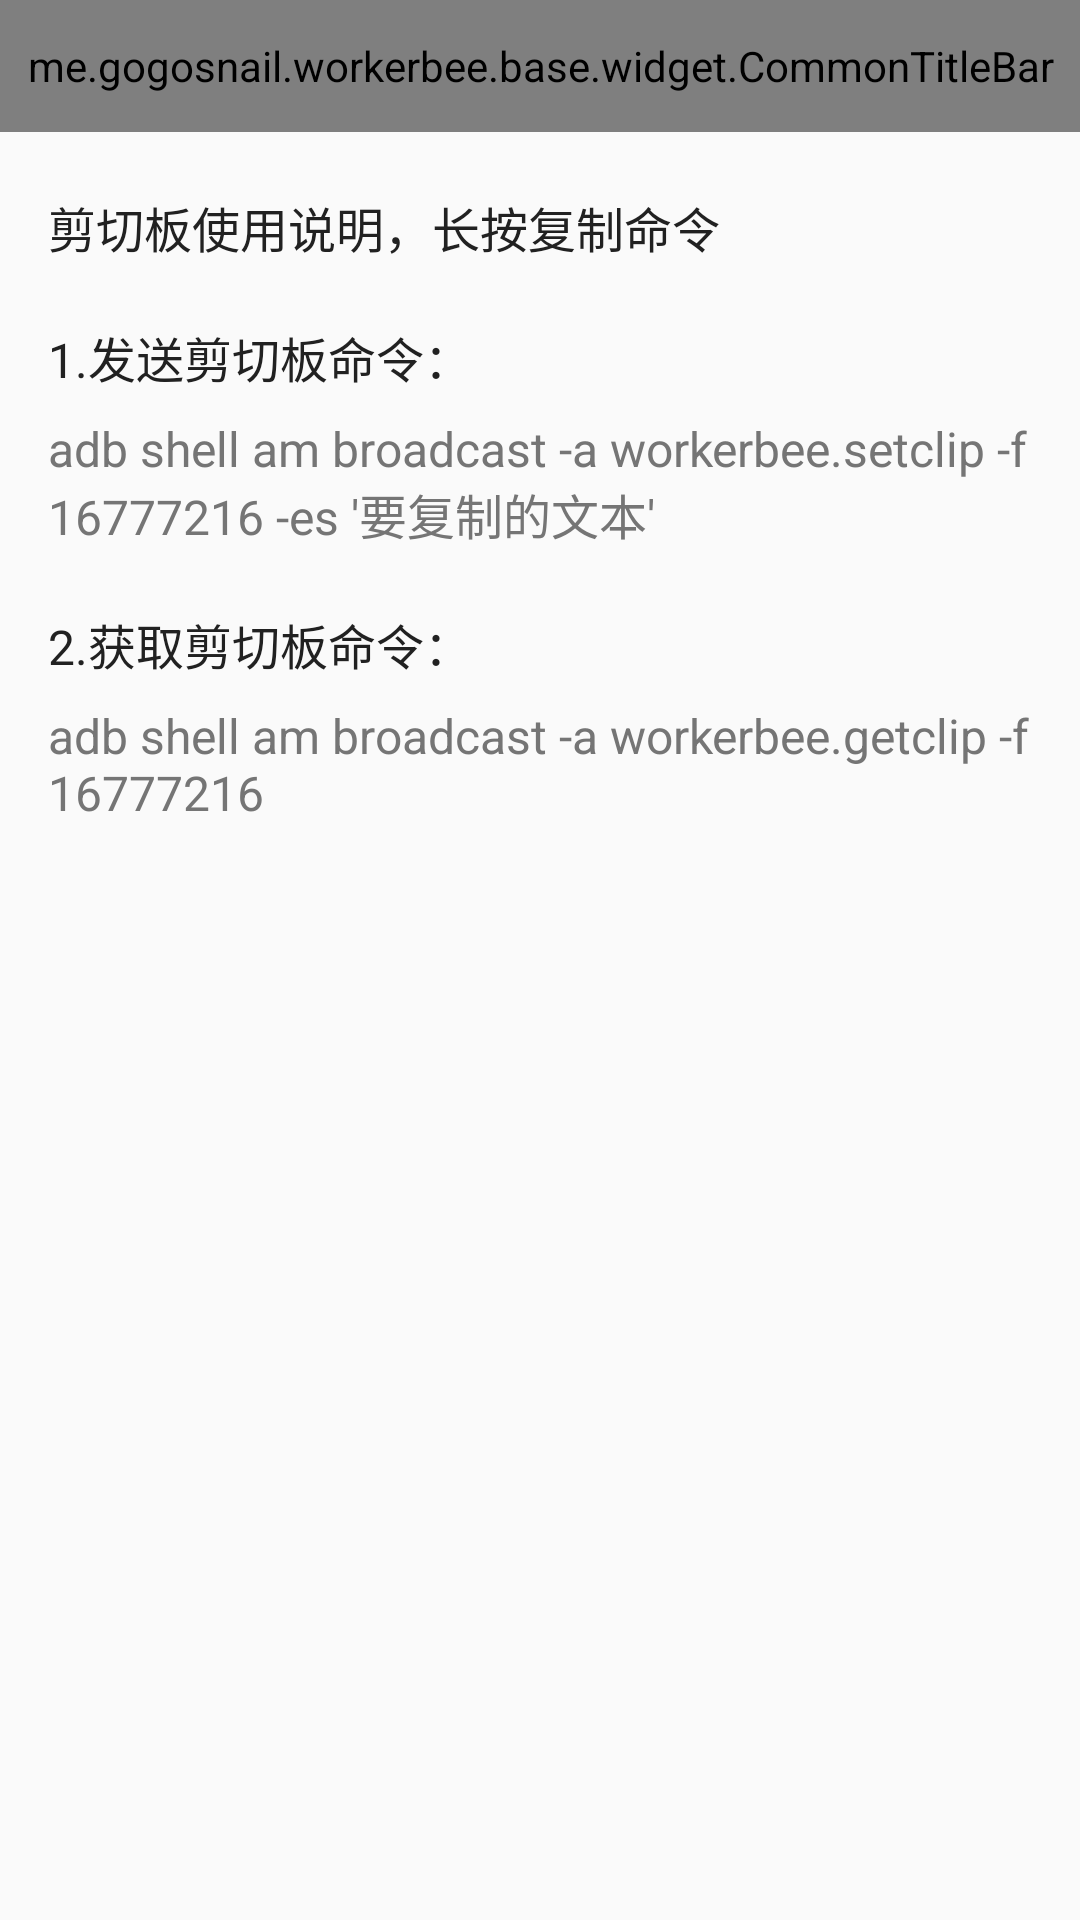

Produce the Android XML layout that renders to this screen, including the resource entries it uses.
<!-- AndroidManifest.xml: application theme AppTheme -->
<!-- res/layout/activity_adbmessage_clip_desc.xml -->
<?xml version="1.0" encoding="utf-8"?>
<LinearLayout xmlns:android="http://schemas.android.com/apk/res/android"
    xmlns:app="http://schemas.android.com/apk/res-auto"
    android:layout_width="match_parent"
    android:layout_height="match_parent"
    android:orientation="vertical">

    <me.gogosnail.workerbee.base.widget.CommonTitleBar
        android:id="@id/title_bar"
        android:layout_width="match_parent"
        android:layout_height="@dimen/title_bar_height"
        app:back_ic="@drawable/ic_title_back"
        app:bg_color="@color/primary"
        app:more_ic="@drawable/ic_title_more"
        app:more_show="false"
        app:title_color="@color/icons"
        app:title_str="@string/tool_function_clipboard" />

    <TextView
        android:id="@+id/tv_describe_info"
        android:textColor="@color/primary_text"
        android:layout_marginLeft="@dimen/activity_horizontal_margin"
        android:layout_marginRight="@dimen/activity_horizontal_margin"
        android:layout_marginTop="20dp"
        android:textSize="@dimen/font_middle"
        android:text="@string/adb_clip_description"
        android:layout_width="wrap_content"
        android:layout_height="wrap_content"/>

    <TextView
        android:id="@+id/tv_describe_set_clip_desc"
        android:textColor="@color/primary_text"
        android:layout_marginLeft="@dimen/activity_horizontal_margin"
        android:layout_marginRight="@dimen/activity_horizontal_margin"
        android:layout_marginTop="20dp"
        android:textSize="@dimen/font_middle"
        android:text="@string/adb_set_clip_description"
        android:layout_width="wrap_content"
        android:layout_height="wrap_content"/>

    <TextView
        android:id="@+id/tv_describe_set_clip_cmd"
        android:textColor="@color/secondary_text"
        android:layout_marginLeft="@dimen/activity_horizontal_margin"
        android:layout_marginRight="@dimen/activity_horizontal_margin"
        android:layout_marginTop="8dp"
        android:textSize="@dimen/font_middle"
        android:text="@string/adb_set_clip_command"
        android:layout_width="wrap_content"
        android:layout_height="wrap_content"/>



    <TextView
        android:id="@+id/tv_describe_get_clip_desc"
        android:textColor="@color/primary_text"
        android:layout_marginLeft="@dimen/activity_horizontal_margin"
        android:layout_marginRight="@dimen/activity_horizontal_margin"
        android:layout_marginTop="20dp"
        android:textSize="@dimen/font_middle"
        android:text="@string/adb_get_clip_description"
        android:layout_width="wrap_content"
        android:layout_height="wrap_content"/>

    <TextView
        android:id="@+id/tv_describe_get_clip_cmd"
        android:textColor="@color/secondary_text"
        android:layout_marginLeft="@dimen/activity_horizontal_margin"
        android:layout_marginRight="@dimen/activity_horizontal_margin"
        android:layout_marginTop="8dp"
        android:textSize="@dimen/font_middle"
        android:text="@string/adb_get_clip_command"
        android:layout_width="wrap_content"
        android:layout_height="wrap_content"/>

</LinearLayout>
<!-- resources referenced by this layout -->
<resources>
  <color name="icons">#FFFFFF</color>
  <color name="primary">#607D8B</color>
  <color name="primary_text">#212121</color>
  <color name="secondary_text">#757575</color>
  <dimen name="activity_horizontal_margin">16dp</dimen>
  <dimen name="font_middle">16dp</dimen>
  <dimen name="title_bar_height">44dp</dimen>
  <!-- drawable ic_title_back (drawable) -->
  <vector xmlns:android="http://schemas.android.com/apk/res/android"
      android:width="24dp"
      android:height="24dp"
      android:viewportHeight="1024"
      android:viewportWidth="1024">
      <path
          android:fillColor="#FFFFFF"
          android:pathData="M311.47,512l230.4,-268.8c12.8,-21.33 12.8,-46.93 -4.27,-64s-46.93,-12.8 -59.73,4.27l-251.73,298.67c-12.8,17.07 -12.8,38.4 0,55.47l256,298.67c17.07,17.07 42.67,21.33 59.73,4.27 17.07,-17.07 21.33,-42.67 4.27,-59.73L311.47,512z" />
  </vector>
  <!-- drawable ic_title_more (drawable) -->
  <vector xmlns:android="http://schemas.android.com/apk/res/android"
      android:width="24dp"
      android:height="24dp"
      android:viewportHeight="1024"
      android:viewportWidth="1024">
      <path
          android:fillColor="#FFFFFF"
          android:pathData="M234.67,512m-64,0a64,64 0,1 0,128 0,64 64,0 1,0 -128,0Z" />
      <path
          android:fillColor="#FFFFFF"
          android:pathData="M512,512m-64,0a64,64 0,1 0,128 0,64 64,0 1,0 -128,0Z" />
      <path
          android:fillColor="#FFFFFF"
          android:pathData="M789.33,512m-64,0a64,64 0,1 0,128 0,64 64,0 1,0 -128,0Z" />
  </vector>
  <string name="adb_clip_description">剪切板使用说明，长按复制命令</string>
  <string name="adb_get_clip_command">adb shell am broadcast -a workerbee.getclip -f 16777216</string>
  <string name="adb_get_clip_description">2.获取剪切板命令：</string>
  <string name="adb_set_clip_command">adb shell am broadcast -a workerbee.setclip -f 16777216 -es \'要复制的文本\'</string>
  <string name="adb_set_clip_description">1.发送剪切板命令：</string>
  <string name="tool_function_clipboard">剪切板</string>
  <style name="AppTheme" parent="Theme.AppCompat.Light.NoActionBar">
          
          <item name="colorPrimary">@color/primary</item>
          <item name="colorPrimaryDark">@color/primaryDark</item>
          <item name="colorAccent">@color/accent</item>
          <item name="android:screenOrientation">portrait</item>
      </style>
  <color name="primaryDark">#455A64</color>
  <color name="accent">#607D8B</color>
</resources>
